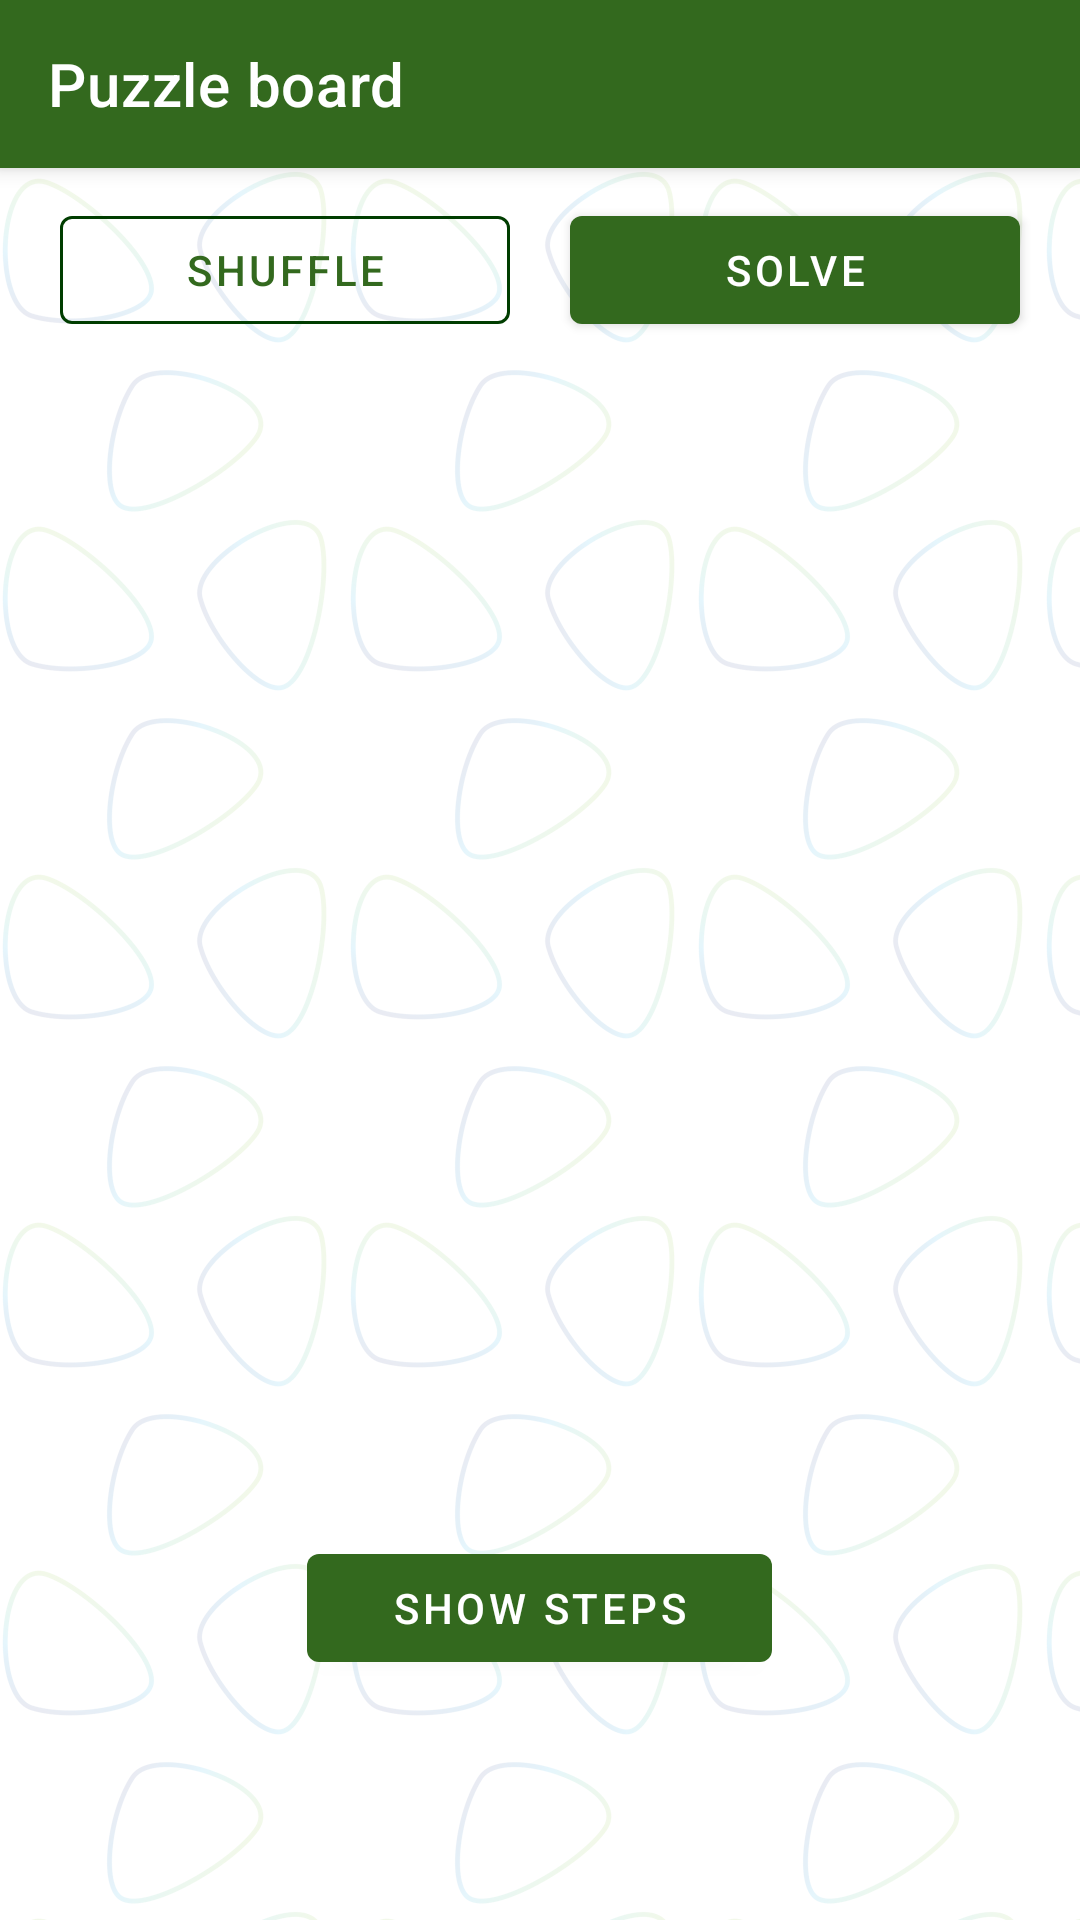

Write the Android layout XML for this screen, with the resource values it uses.
<!-- AndroidManifest.xml: application theme AppTheme.NoActionBar -->
<!-- res/layout/activity_puzzle.xml -->
<?xml version="1.0" encoding="utf-8"?>
<androidx.coordinatorlayout.widget.CoordinatorLayout
	xmlns:android="http://schemas.android.com/apk/res/android"
	xmlns:tools="http://schemas.android.com/tools"
	xmlns:app="http://schemas.android.com/apk/res-auto"
	android:layout_width="match_parent"
	android:layout_height="match_parent"
	tools:context=".view.PuzzleActivity">

	<com.google.android.material.appbar.AppBarLayout
		android:id="@+id/toolbar_layout_board"
		android:layout_width="match_parent"
		android:layout_height="wrap_content"
		android:theme="@style/BackToolbar">

		<androidx.appcompat.widget.Toolbar
			android:id="@+id/toolbar_board"
			android:layout_width="match_parent"
			android:layout_height="?attr/actionBarSize"
			app:popupTheme="@style/AppTheme.PopupOverlay"
			app:title="Puzzle board">

		</androidx.appcompat.widget.Toolbar>

	</com.google.android.material.appbar.AppBarLayout>

	<androidx.core.widget.NestedScrollView
		android:id="@+id/scroll_view_preview"
		android:layout_width="match_parent"
		android:layout_height="match_parent"
		android:fillViewport="true"
		app:layout_behavior="@string/appbar_scrolling_view_behavior">

		<LinearLayout
			android:layout_width="match_parent"
			android:layout_height="match_parent"
			android:orientation="vertical"
			android:layout_gravity="center_horizontal">

			<LinearLayout
				android:id="@+id/buttons"
				android:layout_width="match_parent"
				android:layout_height="wrap_content"
				android:orientation="horizontal"
				android:layout_marginTop="10dp">

				<com.google.android.material.button.MaterialButton
					android:id="@+id/btn_shuffle"
					android:layout_width="175dp"
					android:layout_height="wrap_content"
					android:layout_weight="1"
					android:layout_marginStart="20dp"
					android:layout_marginEnd="10dp"
					android:text="@string/btn_shuffle"
					app:strokeColor="@color/primaryDarkColor"
					style="@style/Widget.MaterialComponents.Button.OutlinedButton"/>

				<com.google.android.material.button.MaterialButton
					android:id="@+id/btn_solve"
					android:layout_width="175dp"
					android:layout_height="wrap_content"
					android:layout_weight="1"
					android:layout_marginEnd="20dp"
					android:layout_marginStart="10dp"
					android:text="@string/btn_solve"/>

			</LinearLayout>

			<androidx.constraintlayout.widget.ConstraintLayout
				android:id="@+id/cl_puzzle_container"
				android:layout_width="match_parent"
				android:layout_height="0dp"
				android:layout_weight="1"
				android:layout_marginTop="10dp"
				android:layout_marginStart="20dp"
				android:layout_marginEnd="20dp">
			</androidx.constraintlayout.widget.ConstraintLayout>

			<com.google.android.material.button.MaterialButton
				android:id="@+id/btn_show_steps"
				android:layout_width="155dp"
				android:layout_height="wrap_content"
				android:layout_marginStart="20dp"
				android:layout_marginEnd="20dp"
				android:layout_marginBottom="80dp"
				android:text="@string/btn_show_steps"
				android:layout_gravity="center_horizontal" />

		</LinearLayout>

	</androidx.core.widget.NestedScrollView>

</androidx.coordinatorlayout.widget.CoordinatorLayout>
<!-- resources referenced by this layout -->
<resources>
  <color name="primaryDarkColor">#003d00</color>
  <string name="btn_show_steps">Show steps</string>
  <string name="btn_shuffle">Shuffle</string>
  <string name="btn_solve">Solve</string>
  <style name="AppTheme.PopupOverlay" parent="ThemeOverlay.MaterialComponents.Light" />
  <style name="BackToolbar">
          <item name="theme">@style/ThemeOverlay.MaterialComponents.Dark</item>
          <item name="navigationIcon">@drawable/ic_arrow_back_white_24dp</item>
          <item name="android:textColorPrimary">@color/white</item>
          <item name="android:elevation" tools:targetApi="lollipop">4dp</item>
      </style>
  <style name="AppTheme.NoActionBar">
          <item name="windowActionBar">false</item>
          <item name="windowNoTitle">true</item>
          <item name="colorPrimary">@color/primaryColor</item>
          <item name="colorPrimaryDark">@color/primaryDarkColor</item>
          <item name="colorAccent">@color/primaryLightColor</item>
          <item name="android:windowBackground">@drawable/background</item>
          <item name="android:itemTextAppearance">@style/TextAppearance</item>
      </style>
  <color name="white">#FFFFFF</color>
  <color name="primaryColor">#33691e</color>
  <color name="primaryLightColor">#629749</color>
  <!-- drawable background: png bitmap (drawable-hdpi, 65600 bytes) -->
  <style name="TextAppearance">
          <item name="android:textColor">@color/primaryDarkColor</item>
      </style>
</resources>
